Labelled photos from "traffic_sign_dataset_g2_2", an image-classification folder in Sr3nzZ/my_rUBot_mecanum. The possible labels are: forbidden, give way, left, nothing, right, stop.

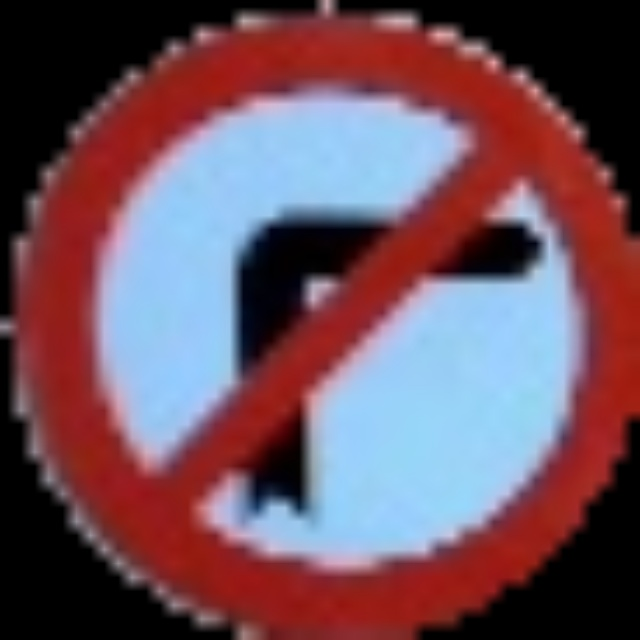
Label: left

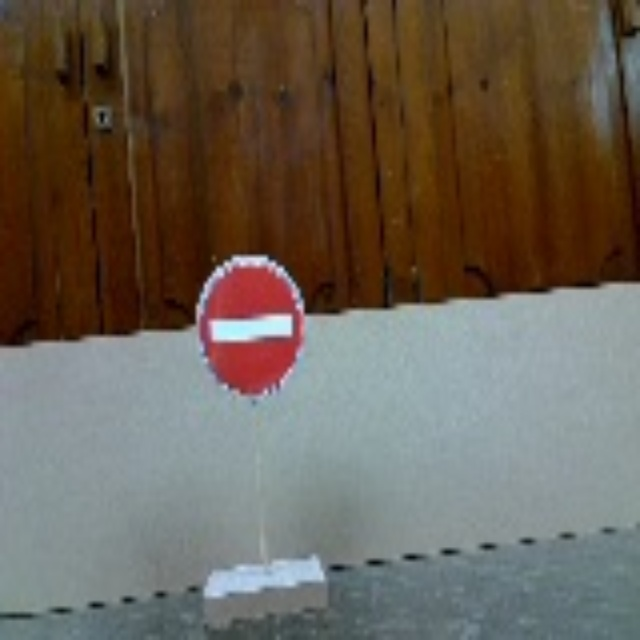
Label: forbidden

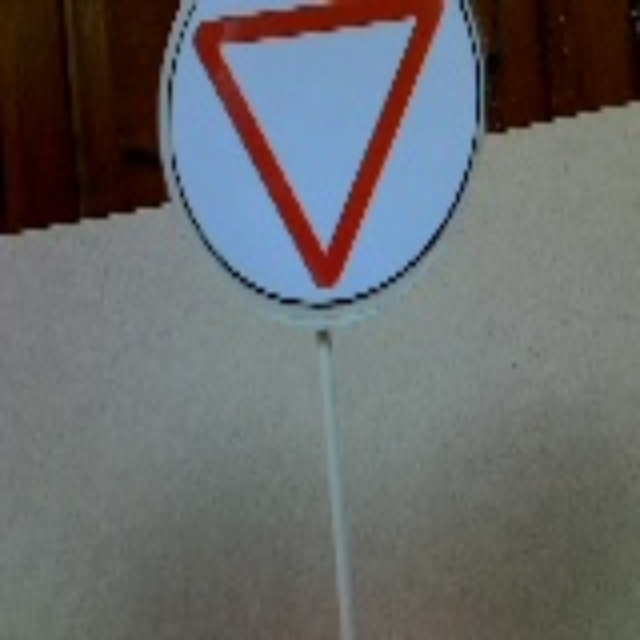
Label: give way

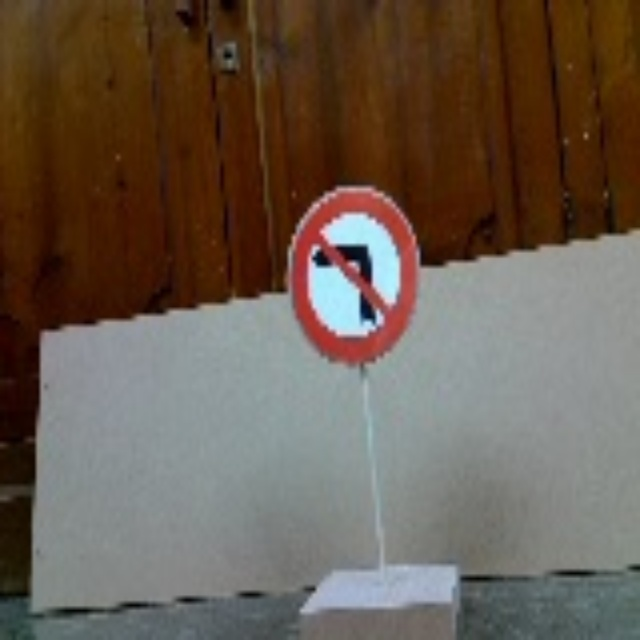
Label: right

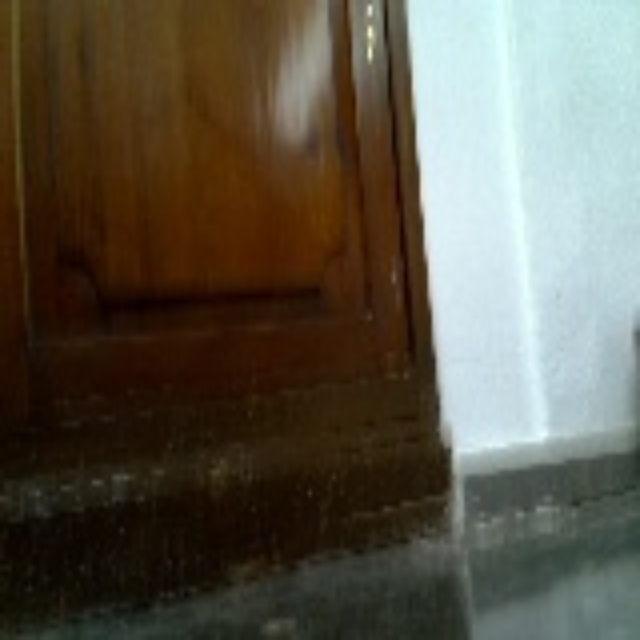
Label: nothing

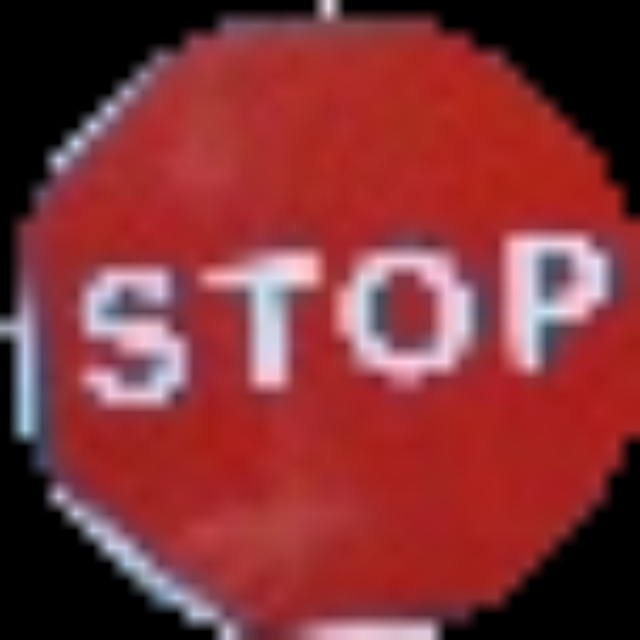
Label: stop
